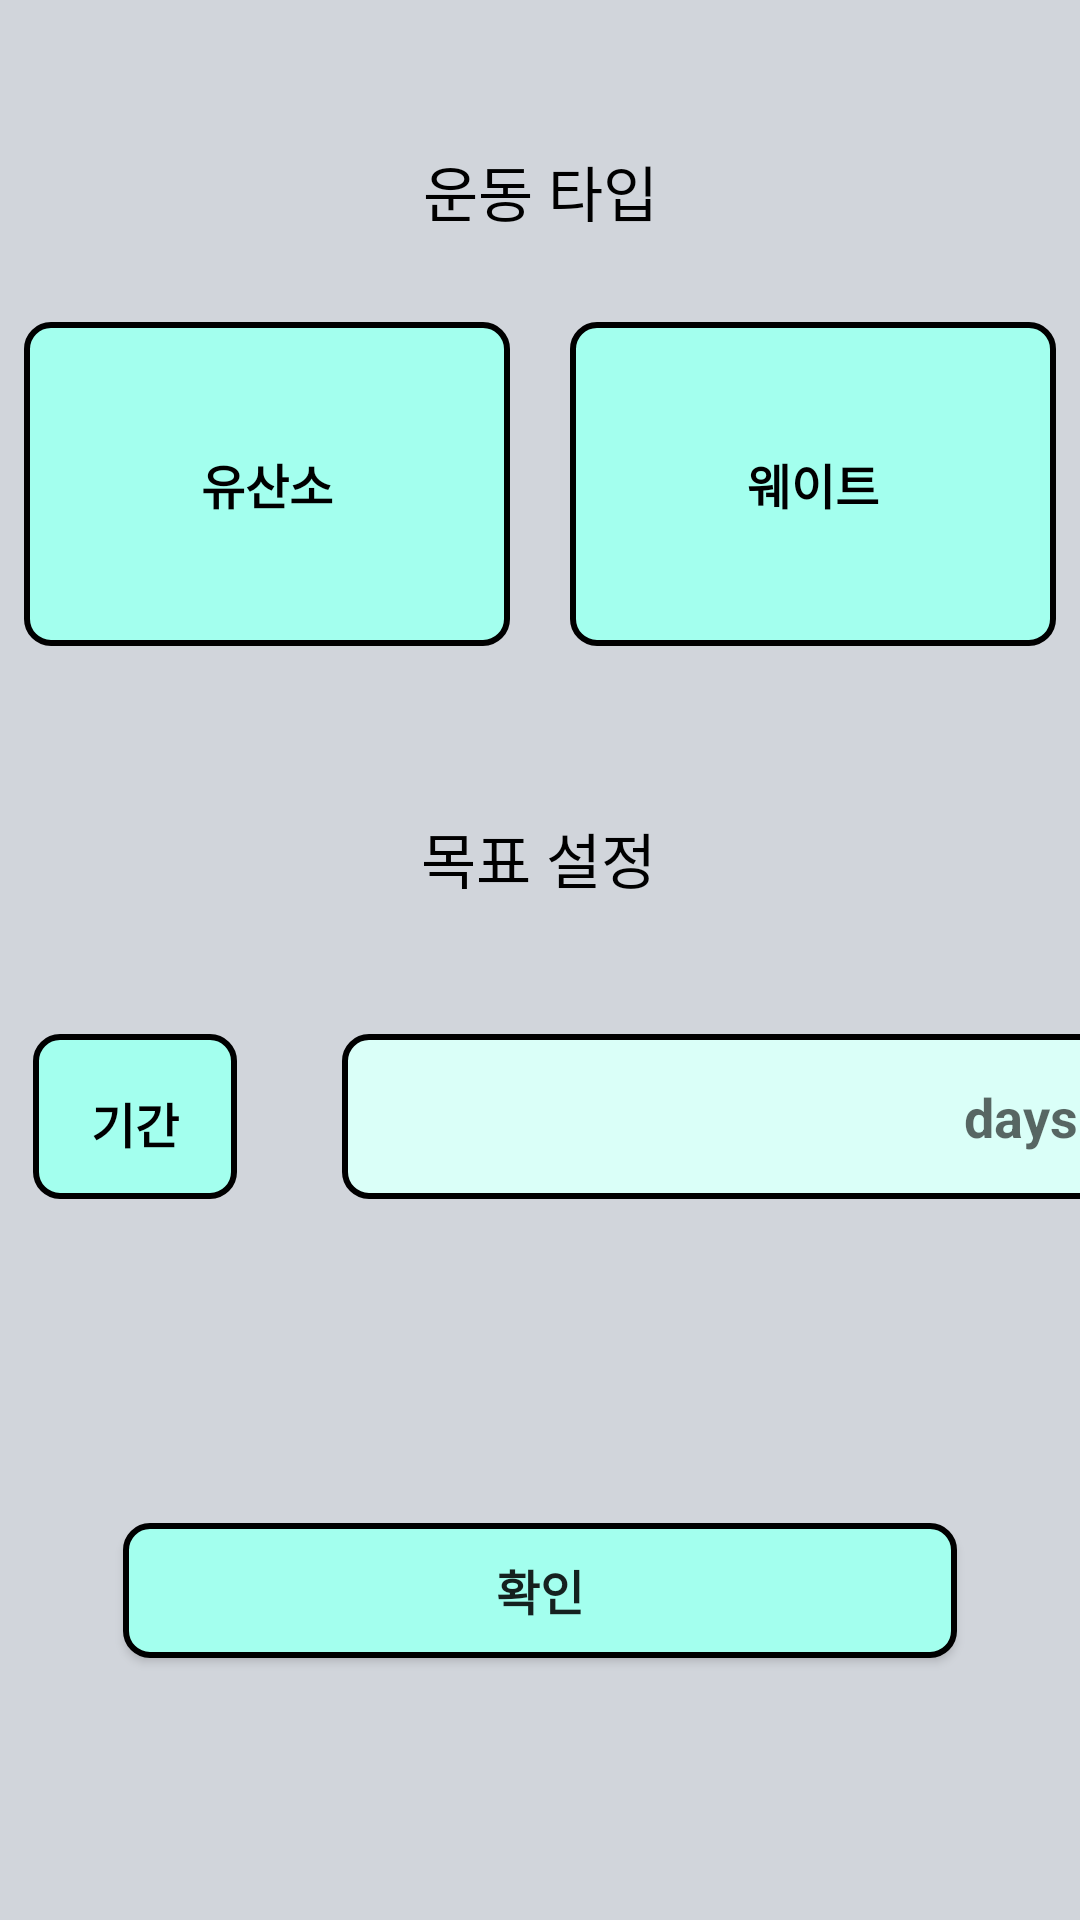

Write the Android layout XML for this screen, with the resource values it uses.
<!-- AndroidManifest.xml: application theme Theme.Healindary -->
<!-- res/layout/goal_activity.xml -->
<?xml version="1.0" encoding="utf-8"?>
<androidx.constraintlayout.widget.ConstraintLayout xmlns:android="http://schemas.android.com/apk/res/android"
    xmlns:app="http://schemas.android.com/apk/res-auto"
    xmlns:tools="http://schemas.android.com/tools"
    android:layout_width="match_parent"
    android:layout_height="match_parent"
    android:background="#d1d5db"
    tools:context=".MainActivity">


    <TextView
        android:id="@+id/exercise_type"
        android:layout_width="wrap_content"
        android:layout_height="wrap_content"
        android:text="운동 타입"
        android:textColor="@color/black"
        android:textSize="20sp"
        app:layout_constraintBottom_toTopOf="@+id/exercise_type_group"
        app:layout_constraintHorizontal_bias="0.501"
        app:layout_constraintLeft_toLeftOf="parent"
        app:layout_constraintRight_toRightOf="parent"
        app:layout_constraintTop_toTopOf="parent"
        app:layout_constraintVertical_bias="0.63" />

    <RadioGroup
        android:id="@+id/exercise_type_group"
        android:layout_width="wrap_content"
        android:layout_height="wrap_content"
        android:layout_marginBottom="56dp"
        android:orientation="horizontal"
        app:layout_constraintBottom_toTopOf="@+id/textView4"
        app:layout_constraintHorizontal_bias="0.507"
        app:layout_constraintLeft_toLeftOf="parent"
        app:layout_constraintRight_toRightOf="parent">


        <RadioButton
            android:id="@+id/btn_aerobic"
            android:layout_width="162dp"
            android:layout_height="108dp"
            android:layout_marginRight="20dp"
            android:background="@drawable/roundblue1"
            android:button="@null"
            android:text="유산소"
            android:textAlignment="center"

            android:textSize="16sp"
            android:textStyle="bold" />

        <RadioButton
            android:id="@+id/btn_weight"
            android:layout_width="162dp"
            android:layout_height="108dp"
            android:background="@drawable/roundblue1"
            android:button="@null"
            android:text="웨이트"
            android:textAlignment="center"
            android:textSize="16sp"
            android:textStyle="bold"

            />

    </RadioGroup>

    <Button
        android:id="@+id/go_calen"
        android:layout_width="278dp"
        android:layout_height="45dp"
        android:text="확인"
        android:textSize="16sp"
        android:textStyle="bold"
        android:background="@drawable/roundblue1"
        app:layout_constraintBottom_toBottomOf="parent"
        app:layout_constraintHorizontal_bias="0.498"
        app:layout_constraintLeft_toLeftOf="parent"
        app:layout_constraintRight_toRightOf="parent"
        app:layout_constraintTop_toTopOf="parent"
        app:layout_constraintVertical_bias="0.853" />

    <TextView
        android:id="@+id/textView4"
        android:layout_width="wrap_content"
        android:layout_height="wrap_content"
        android:layout_marginBottom="44dp"
        android:text="목표 설정"
        android:textColor="@color/black"
        android:textSize="20sp"
        app:layout_constraintBottom_toTopOf="@+id/constraintLayout8"
        app:layout_constraintHorizontal_bias="0.498"
        app:layout_constraintLeft_toLeftOf="parent"

        app:layout_constraintRight_toRightOf="parent" />

    <androidx.constraintlayout.widget.ConstraintLayout
        android:id="@+id/constraintLayout8"
        android:layout_width="409dp"
        android:layout_height="wrap_content"
        android:layout_marginBottom="52dp"
        app:layout_constraintBottom_toTopOf="@+id/constraintLayout9"
        app:layout_constraintEnd_toEndOf="parent"
        app:layout_constraintStart_toStartOf="parent">

        <TextView
            android:id="@+id/text_height"
            android:layout_width="68dp"
            android:layout_height="55dp"
            android:background="@drawable/roundblue1"
            android:paddingTop="18dp"
            android:text="기간"

            android:textAlignment="center"
            android:textColor="@color/black"
            android:textSize="16sp"
            android:textStyle="bold"
            app:layout_constraintBottom_toBottomOf="parent"
            app:layout_constraintEnd_toStartOf="@+id/day"
            app:layout_constraintStart_toStartOf="parent"
            app:layout_constraintTop_toTopOf="parent" />

        <EditText
            android:id="@+id/day"
            android:layout_width="255dp"
            android:layout_height="55dp"

            android:layout_marginEnd="16dp"
            android:background="@drawable/roundblue2"
            android:ems="10"
            android:inputType="number"
            android:paddingRight="10dp"
            android:hint="days"

            android:textAlignment="viewEnd"
            android:textStyle="bold"
            app:layout_constraintBottom_toBottomOf="parent"
            app:layout_constraintEnd_toEndOf="parent"
            app:layout_constraintTop_toTopOf="parent"
            app:layout_constraintVertical_bias="0.0" />
    </androidx.constraintlayout.widget.ConstraintLayout>

    <androidx.constraintlayout.widget.ConstraintLayout
        android:id="@+id/constraintLayout9"
        android:layout_width="410dp"
        android:layout_height="wrap_content"
        android:layout_marginBottom="56dp"
        app:layout_constraintBottom_toTopOf="@+id/go_calen"
        app:layout_constraintEnd_toEndOf="parent"
        app:layout_constraintStart_toStartOf="parent"/>

</androidx.constraintlayout.widget.ConstraintLayout>
<!-- resources referenced by this layout -->
<resources>
  <color name="black">#FF000000</color>
  <!-- drawable roundblue1 (drawable) -->
  <?xml version="1.0" encoding="utf-8"?>
  <shape xmlns:android="http://schemas.android.com/apk/res/android"
      android:padding="10dp"
      android:shape="rectangle" >
      <solid android:color="@color/skyblue1" />
      <corners
          android:bottomLeftRadius="8dp"
          android:bottomRightRadius="8dp"
          android:topLeftRadius="8dp"
          android:topRightRadius="8dp" />
      <stroke
          android:width="2dp"
          android:color="@color/black" />
  </shape>
  <!-- drawable roundblue2 (drawable-v24) -->
  <?xml version="1.0" encoding="utf-8"?>
  <shape xmlns:android="http://schemas.android.com/apk/res/android"
      android:padding="10dp"
      android:shape="rectangle" >
      <solid android:color="@color/skyblue2" />
      <corners
          android:bottomLeftRadius="8dp"
          android:bottomRightRadius="8dp"
          android:topLeftRadius="8dp"
          android:topRightRadius="8dp" />
      <stroke
          android:width="2dp"
          android:color="@color/black" />
  
  </shape>
  <style name="Theme.Healindary" parent="Theme.AppCompat.Light">
          
          <item name="colorPrimary">@color/purple_500</item>
          <item name="colorPrimaryVariant">@color/purple_700</item>
          <item name="colorOnPrimary">@color/white</item>
          
          <item name="colorSecondary">@color/teal_200</item>
          <item name="colorSecondaryVariant">@color/teal_700</item>
          <item name="colorOnSecondary">@color/black</item>
          
          <item name="android:statusBarColor" tools:targetApi="l">?attr/colorPrimaryVariant</item>
          
      </style>
  <color name="skyblue1">#A3FFEE</color>
  <color name="skyblue2">#DAFFF8</color>
  <color name="purple_500">#FF6200EE</color>
  <color name="purple_700">#FF3700B3</color>
  <color name="white">#FFFFFFFF</color>
  <color name="teal_200">#FF03DAC5</color>
  <color name="teal_700">#FF018786</color>
</resources>
